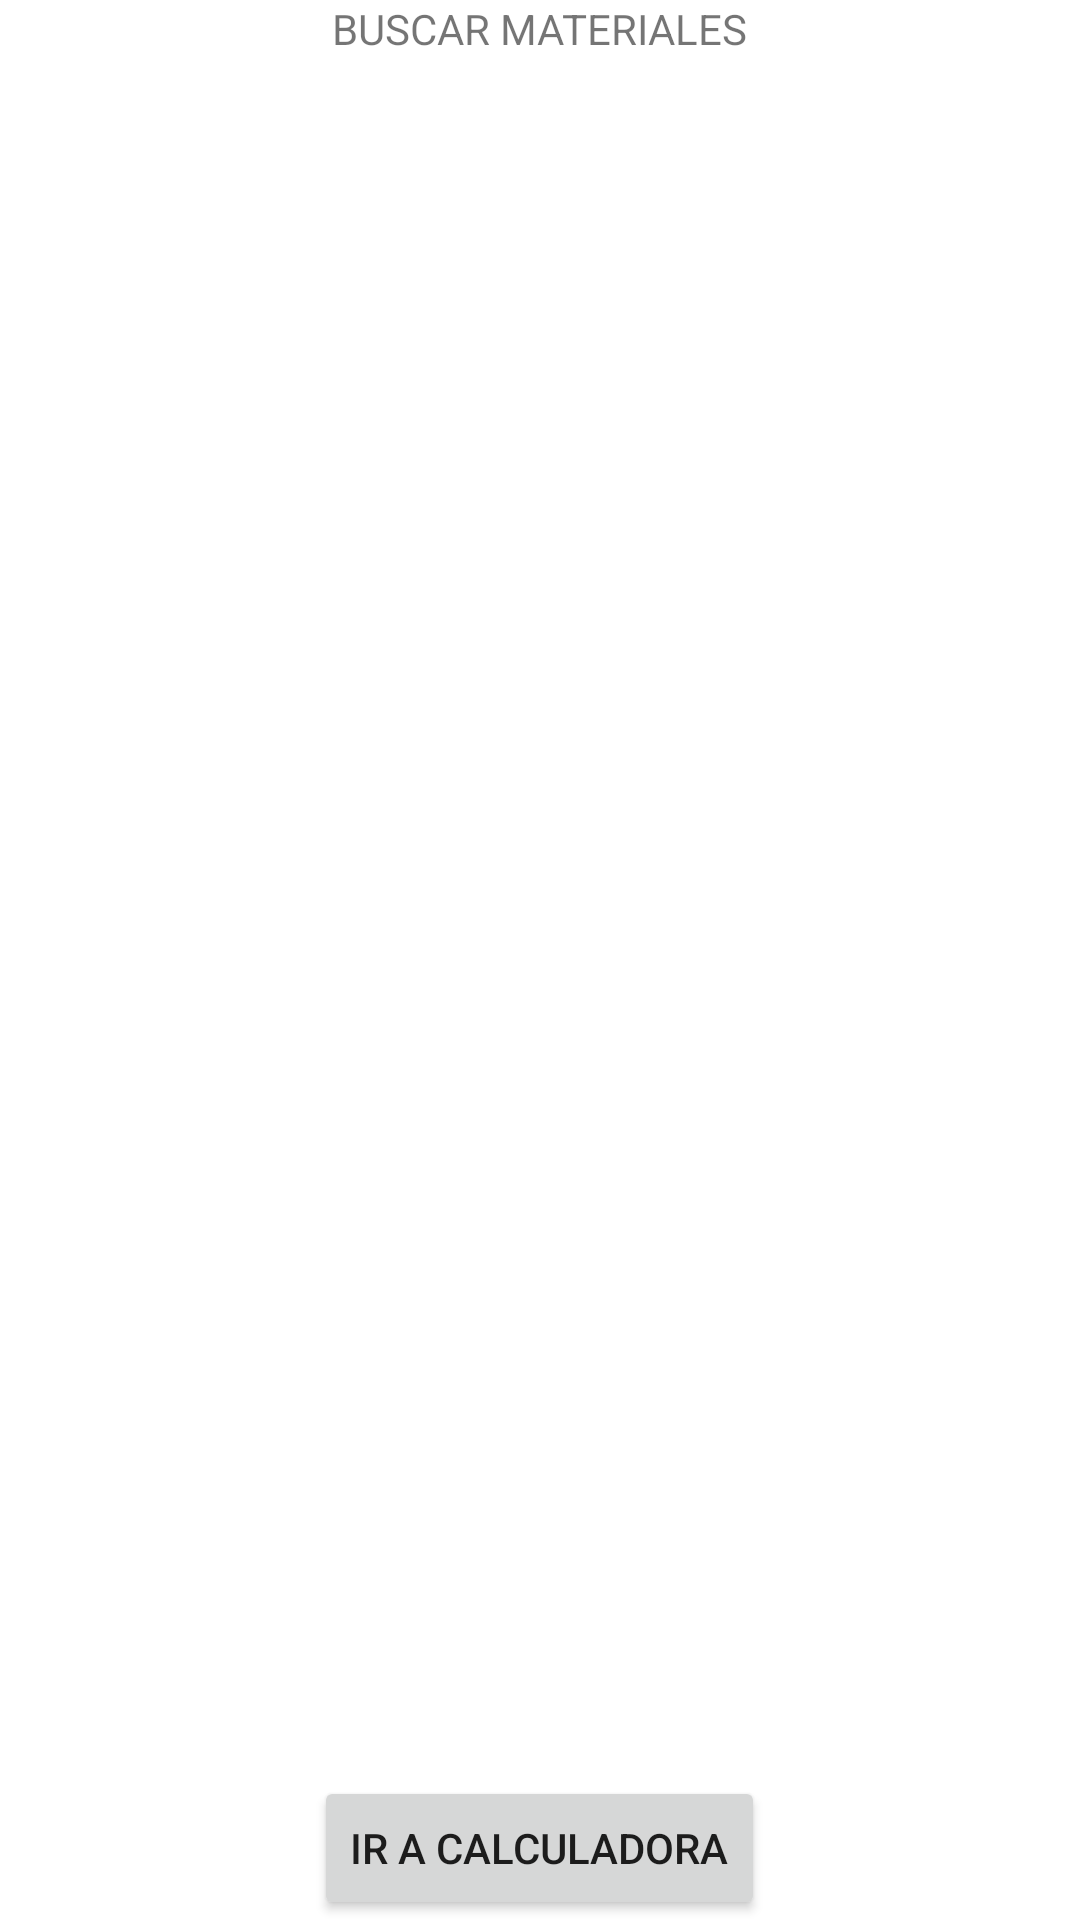

Produce the Android XML layout that renders to this screen, including the resource entries it uses.
<!-- AndroidManifest.xml: application theme Theme.OperacionesMatematicas -->
<!-- res/layout/activity_main_items.xml -->
<?xml version="1.0" encoding="utf-8"?>
<RelativeLayout xmlns:android="http://schemas.android.com/apk/res/android"
    xmlns:app="http://schemas.android.com/apk/res-auto"
    xmlns:tools="http://schemas.android.com/tools"
    android:layout_width="match_parent"
    android:layout_height="match_parent"
    tools:context=".MainItems">

    <TextView
        android:id="@+id/textView"
        android:layout_width="wrap_content"
        android:layout_height="wrap_content"
        android:layout_centerHorizontal="true"
        android:layout_centerVertical="false"
        android:text="BUSCAR MATERIALES"
        android:layout_alignParentTop="true"/>

    <Button
        android:id="@+id/return2"
        android:layout_width="wrap_content"
        android:layout_height="wrap_content"
        android:layout_alignBottom="@id/return2"
        android:layout_centerHorizontal="true"
        android:layout_marginBottom="0dp"
        android:text="Ir a Calculadora"
        android:layout_alignParentBottom="true" />
</RelativeLayout>
<!-- resources referenced by this layout -->
<resources>
  <style name="Theme.OperacionesMatematicas" parent="Theme.MaterialComponents.DayNight.NoActionBar">
          
          <item name="colorPrimary">@color/purple_500</item>
          <item name="colorPrimaryVariant">@color/purple_700</item>
          <item name="colorOnPrimary">@color/white</item>
          
          <item name="colorSecondary">@color/teal_200</item>
          <item name="colorSecondaryVariant">@color/teal_700</item>
          <item name="colorOnSecondary">@color/black</item>
          
          <item name="android:statusBarColor" tools:targetApi="l">?attr/colorPrimaryVariant</item>
          
      </style>
  <!-- not gathered from this repository: default colours our renderer supplied (Android Studio template values) -->
  <color name="purple_500">#FF6200EE</color>
  <color name="purple_700">#FF3700B3</color>
  <color name="teal_200">#FF03DAC5</color>
  <color name="teal_700">#FF018786</color>
  <color name="black">#FF000000</color>
  <color name="white">#FFFFFFFF</color>
</resources>
